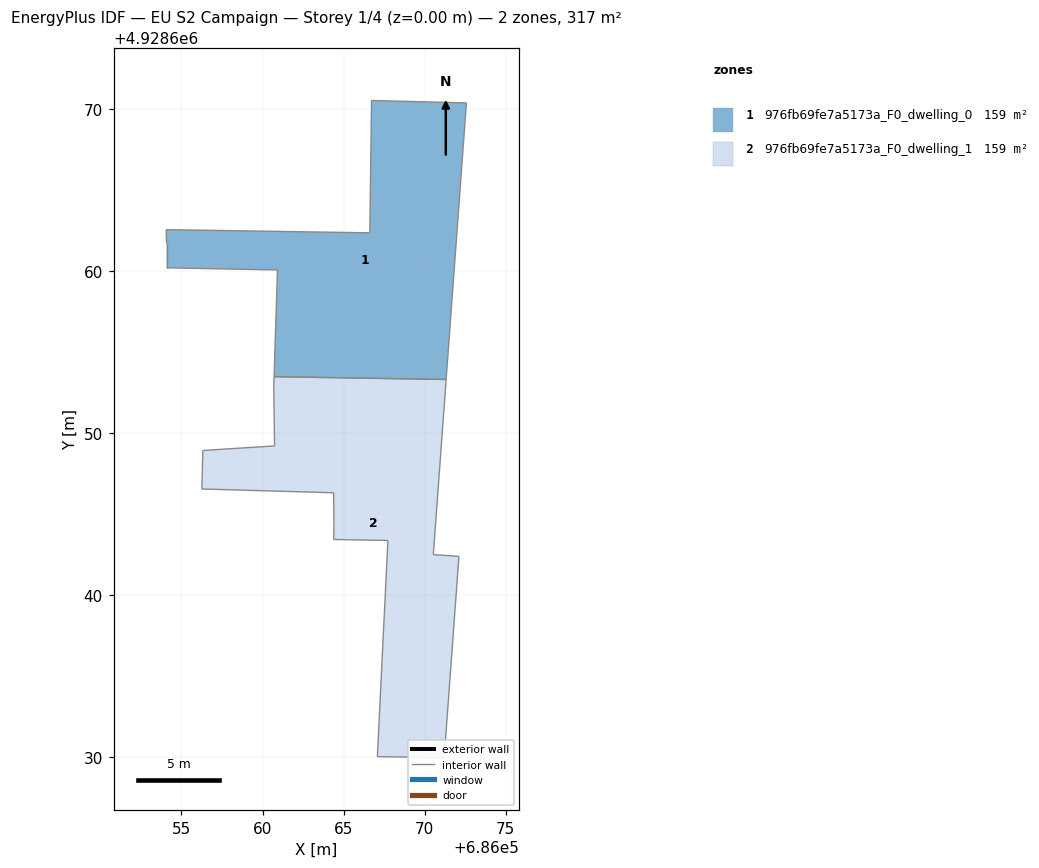
=== STOREY PLAN SPEC (per zone: floor XY polygon, exterior-wall plan segments, windows/doors) ===
zone 1: 976fb69fe7a5173a_F0_dwelling_0  (158.7 m²)
  floor: (686071.32, 4928653.30) (686072.57, 4928670.36) (686066.72, 4928670.51) (686066.61, 4928662.34) (686054.06, 4928662.54) (686054.08, 4928661.70) (686054.08, 4928660.19) (686060.92, 4928660.06) (686060.71, 4928653.48)
  interior walls: 9
zone 2: 976fb69fe7a5173a_F0_dwelling_1  (158.7 m²)
  floor: (686071.20, 4928629.99) (686072.11, 4928642.40) (686070.53, 4928642.51) (686071.32, 4928653.30) (686060.71, 4928653.48) (686060.69, 4928652.86) (686060.74, 4928649.21) (686056.32, 4928648.93) (686056.26, 4928646.55) (686064.38, 4928646.32) (686064.40, 4928644.43) (686064.39, 4928643.44) (686067.73, 4928643.38) (686067.08, 4928630.05)
  interior walls: 14

=== DERIVED (storey summary) ===
Building: EU S2 Campaign
Storey: 1 of 4  (floor level z = 0.00 m)
Storey gross floor area: 317.4 m²
Zones on this storey: 2
  - 976fb69fe7a5173a_F0_dwelling_0: floor 158.7 m²
  - 976fb69fe7a5173a_F0_dwelling_1: floor 158.7 m²
Zone adjacency: (none detected)